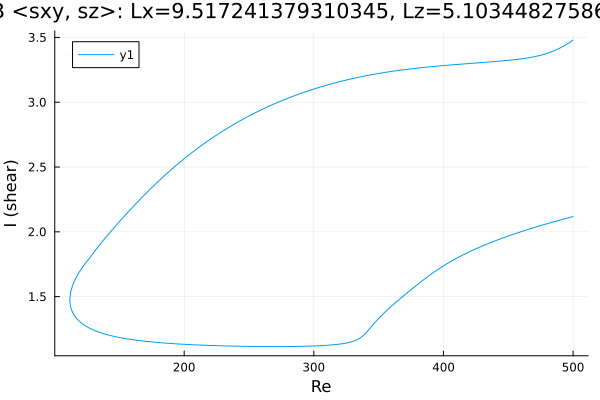

The data file committed next to this chart (first rows):
Re, shear
500.0, 2.118
499.8, 2.117
498.4, 2.114
497, 2.11
495.6, 2.106
494.1, 2.102
492.7, 2.099
491.3, 2.095
489.9, 2.091
488.5, 2.087
487.1, 2.083
485.7, 2.079
484.2, 2.075
482.8, 2.071
481.4, 2.067
480, 2.063
478.6, 2.059
477.2, 2.055
475.8, 2.051
474.4, 2.046
472.9, 2.042
471.5, 2.038
470.1, 2.034
468.7, 2.029
467.3, 2.025
465.9, 2.02
464.5, 2.016
463, 2.011
461.6, 2.007
460.2, 2.002
458.8, 1.998
457.4, 1.993
456, 1.988
454.6, 1.983
453.1, 1.979
451.7, 1.974
450.3, 1.969
448.9, 1.964
447.5, 1.959
446.1, 1.954
444.7, 1.948
443.2, 1.943
441.8, 1.938
440.4, 1.933
439, 1.927
437.6, 1.922
436.2, 1.916
434.8, 1.91
433.3, 1.905
431.9, 1.899
430.5, 1.893
429.1, 1.887
427.7, 1.881
426.3, 1.875
424.9, 1.868
423.4, 1.862
422, 1.856
420.6, 1.849
419.2, 1.842
417.8, 1.836
... 551 more rows
